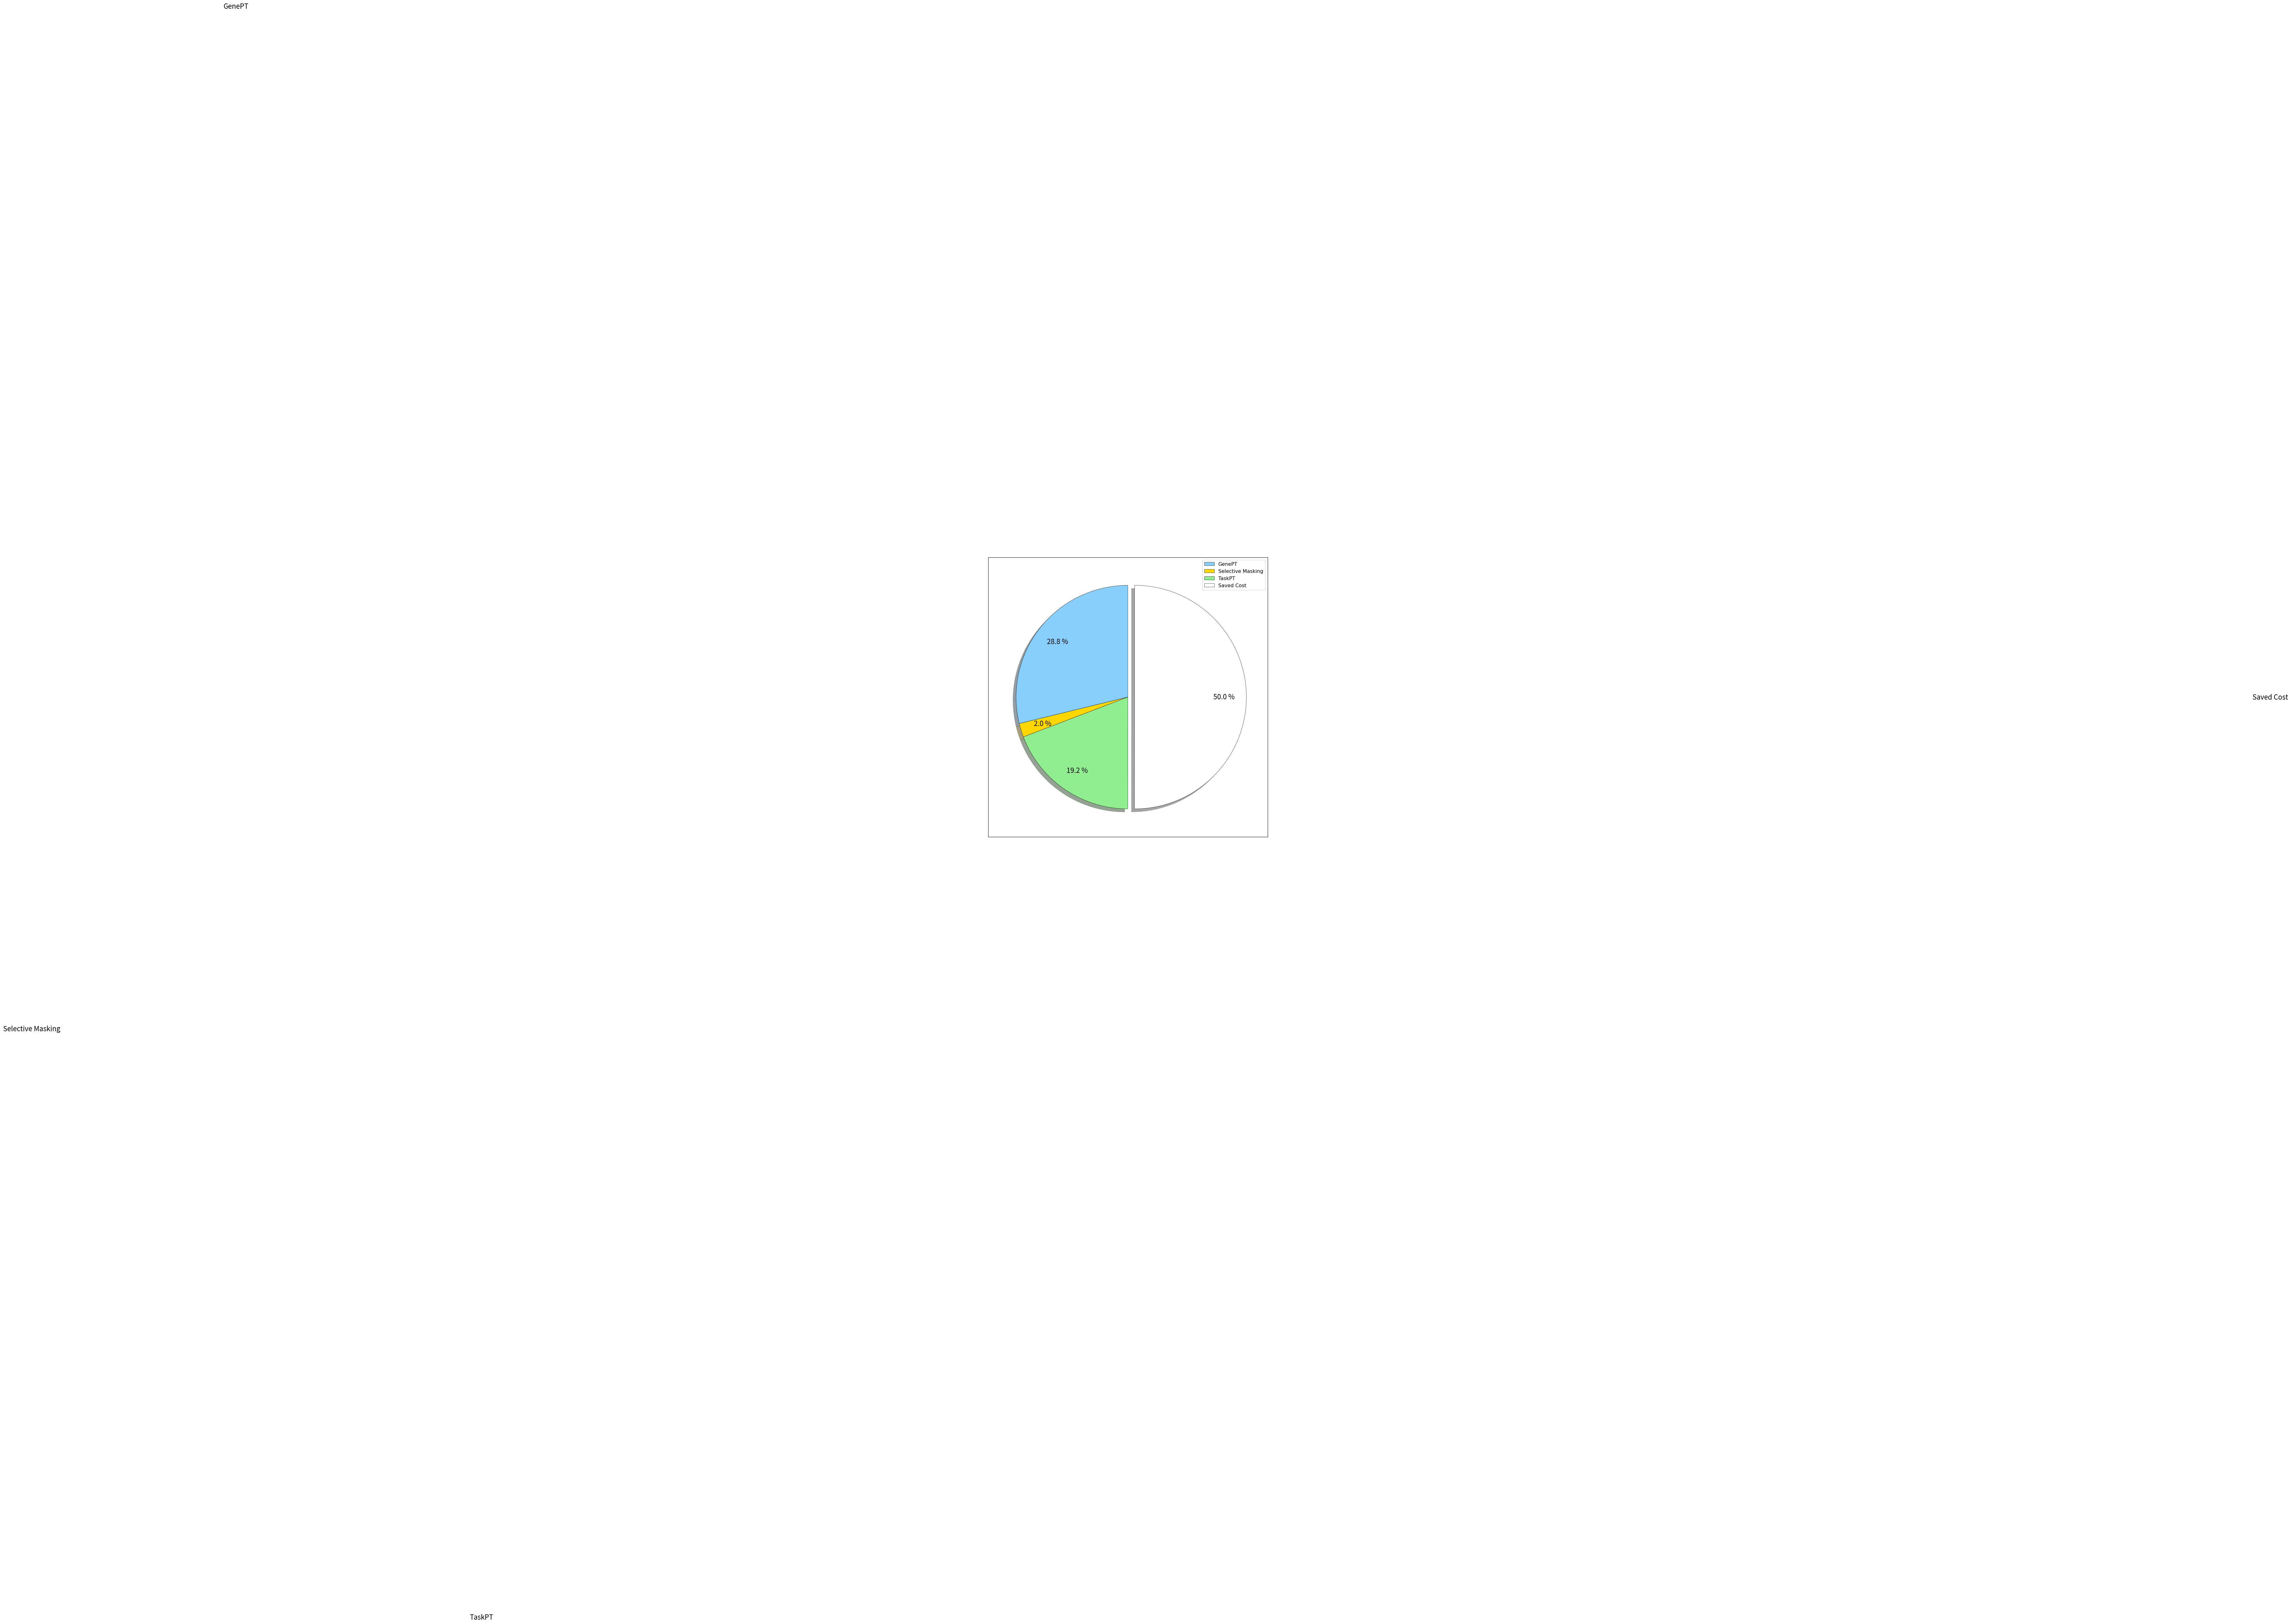

Generate this figure with matplotlib: (Note: this script raises an exception after producing the figure.)
import numpy as np
import matplotlib.pyplot as plt

fracs = [1244, 86, 829, 2160]
labels = ["GenePT", "Selective Masking", "TaskPT", "Saved Cost"]

plt.figure(figsize=(9, 9))

plt.gca().xaxis.set_major_locator(plt.NullLocator())
plt.gca().yaxis.set_major_locator(plt.NullLocator())
plt.subplots_adjust(top=1, bottom=0, left=0, right=1, hspace=0, wspace=0)

plt.axes(aspect=1)
plt.pie(
    x=fracs,
    labels=labels,
    startangle=90, 
    colors=["lightskyblue", "gold", "lightgreen", "white"],
    wedgeprops={'linewidth': 0.5, 'edgecolor': "black"},
    explode=[0, 0, 0, 0.06],
    shadow=True,
    labeldistance=10,
    radius=1,
    autopct='%3.1f %%',
    pctdistance=0.8,
    textprops={
        'size': 16
    }
    )

font1 = {'family': 'Times New Roman',
         'weight': 'normal',
         'size': 11.5,
         }
plt.legend(loc="upper right", prop=font1)
plt.savefig("../images/time_absa_yelp.pdf", format="pdf")
